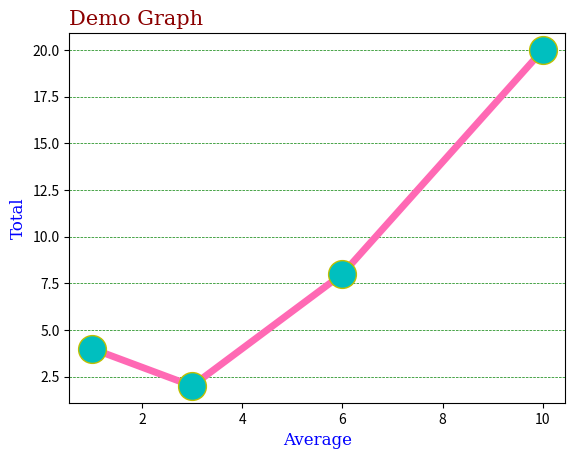

Python code for this plot:
import matplotlib.pyplot as plt
import numpy as np

xPoints = np.array([0,6])
yPoints = np.array([0,250])

#for line
# plt.plot(xPoints , yPoints)

#for points
# plt.plot(xPoints , yPoints , 'o')

# plt.show()

#multiple points
xPoints = np.array([1,3,6,10])
yPoints = np.array([4,2,8,20])

# plt.plot(xPoints , yPoints , 'o')
#plt.plot(yPoints)  #default x value according to y axis , 0,1,2,3,4
#plt.show()


# with marker
# plt.plot(xPoints , yPoints , marker = '*')
# plt.show()


#marker|line|color
#o:r  marker o , line dotted , color red

# plt.plot(xPoints , yPoints , 'D:r')  # diamond marker dotted line red color
# plt.show()

#marker size ms # marker edge color mec # marker face color
#  mfc # line style  'dotted' 'dashed' #linecolor 'r' or '#4CAF50' #linewidth,
#labels #title # font for title and label #grid

plt.plot(xPoints, yPoints , marker = 'o' , ms = 20 , mec = 'y' ,
          mfc = 'c' , linestyle = 'solid', color = 'hotpink', linewidth = '5')

font1 = {'family':'serif','color':'blue','size':12}
font2 = {'family':'serif','color':'darkred','size':15}

plt.xlabel("Average" , fontdict=font1)
plt.ylabel("Total", fontdict=font1)
plt.title("Demo Graph", fontdict=font2 , loc= 'left')
plt.grid(color = 'green', linestyle = '--', linewidth = 0.5)
plt.grid(axis= 'x')


plt.show()



# multiple lines
# x1 = np.array([0, 1, 2, 3])
# y1 = np.array([3, 8, 1, 10])
# x2 = np.array([0, 1, 2, 3])
# y2 = np.array([6, 2, 7, 11])

# plt.plot(x1, y1, x2, y2)
# plt.show()




